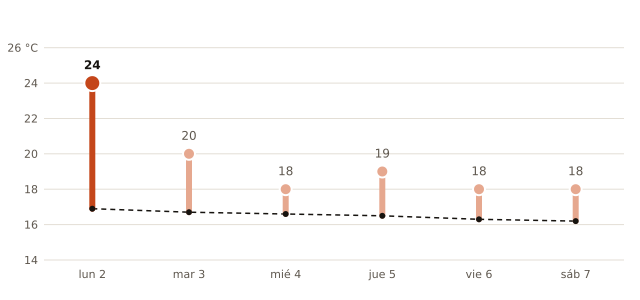

Data behind this chart, as committed beside it:
fecha, máxima_prevista_C, máxima_normal_1991_2020_C
2026-11-02, 24, 16.9
2026-11-03, 20, 16.7
2026-11-04, 18, 16.6
2026-11-05, 19, 16.5
2026-11-06, 18, 16.3
2026-11-07, 18, 16.2
